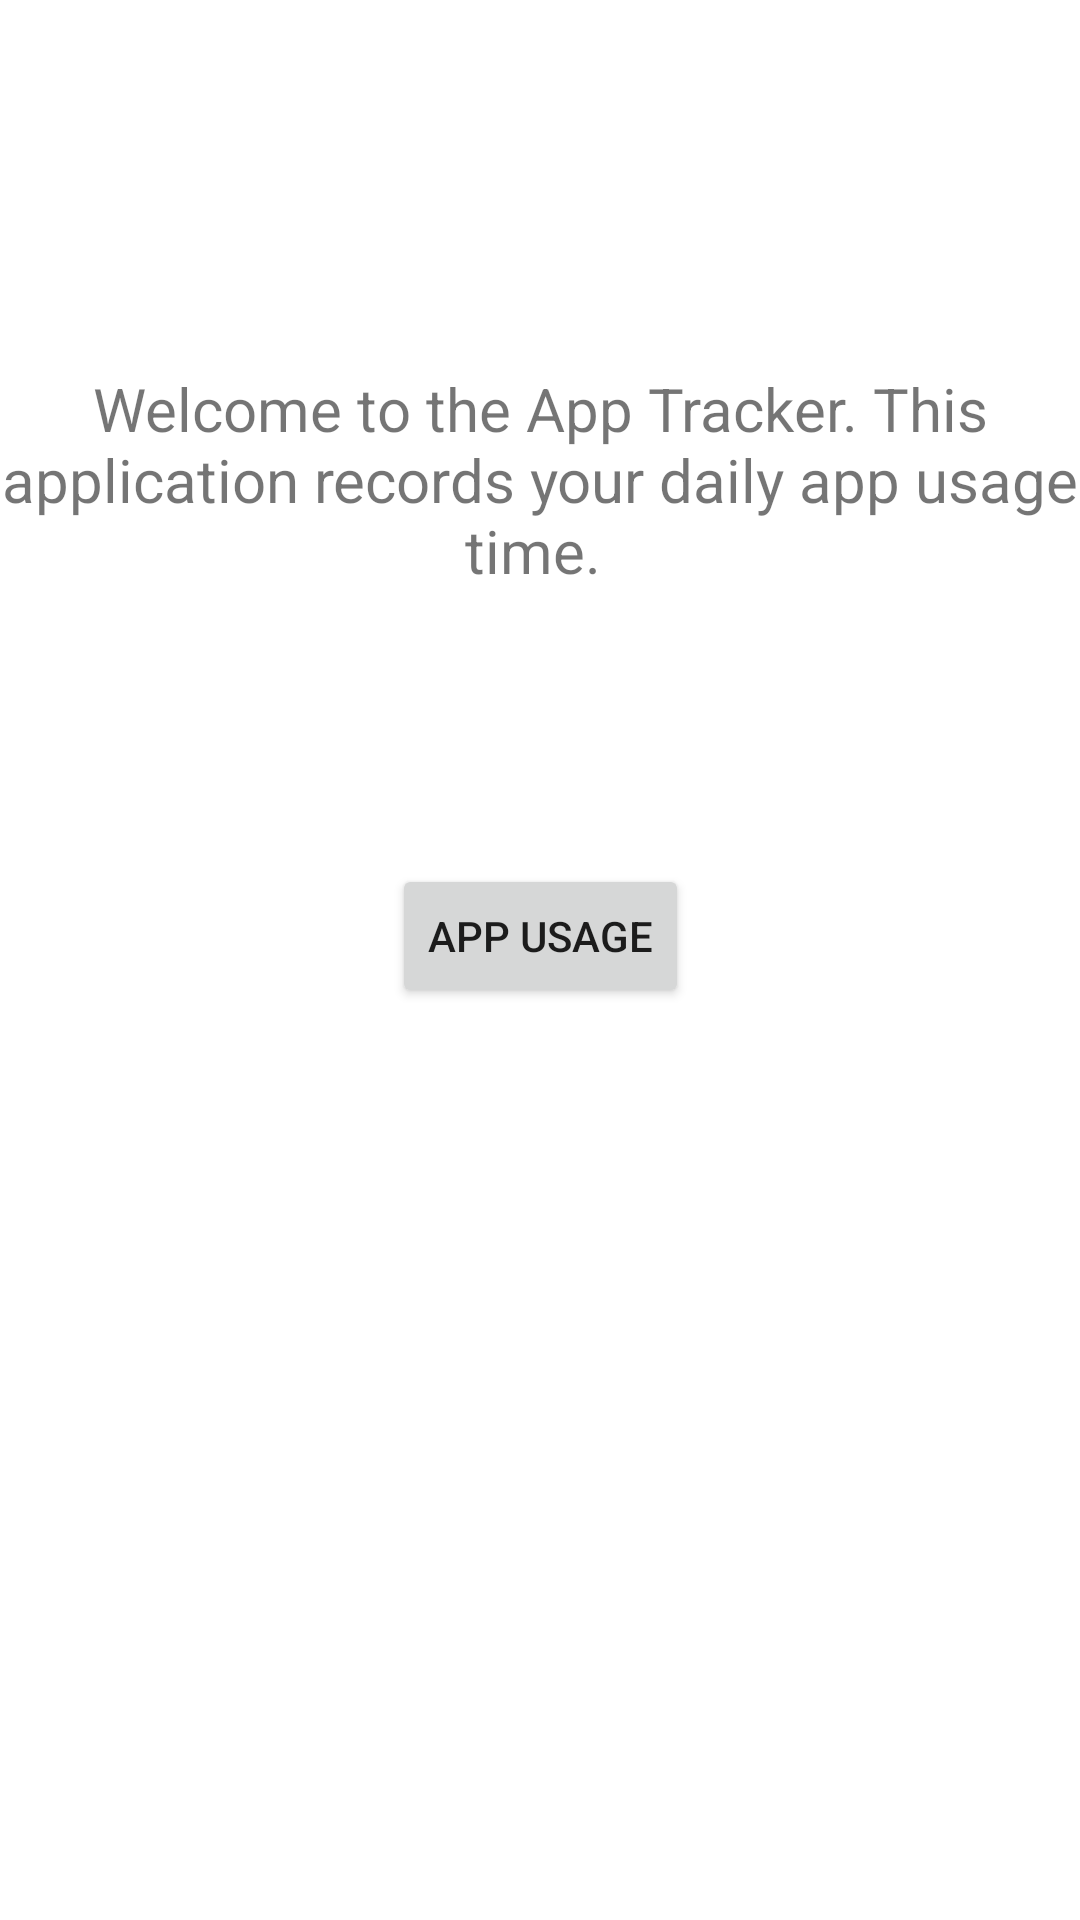

Here is an Android app screen rendered from its layout file. Give the layout XML and the strings, colors and styles it references.
<!-- AndroidManifest.xml: application theme Theme.AppUseTracker2 -->
<!-- res/layout/activity_main.xml -->
<?xml version="1.0" encoding="utf-8"?>
<androidx.constraintlayout.widget.ConstraintLayout xmlns:android="http://schemas.android.com/apk/res/android"
    xmlns:app="http://schemas.android.com/apk/res-auto"
    xmlns:tools="http://schemas.android.com/tools"
    android:layout_width="match_parent"
    android:layout_height="match_parent"
    tools:context=".MainActivity">

    <TextView
        android:id="@+id/textView2"
        android:layout_width="wrap_content"
        android:layout_height="wrap_content"
        android:gravity="center"
        android:text="@string/Greeting"
        android:textSize="20sp"
        app:layout_constraintBottom_toTopOf="@+id/AppUseButton"
        app:layout_constraintEnd_toEndOf="parent"
        app:layout_constraintHorizontal_bias="0.0"
        app:layout_constraintStart_toStartOf="parent"
        app:layout_constraintTop_toTopOf="parent"
        app:layout_constraintVertical_bias="0.574" />

    <Button
        android:id="@+id/AppUseButton"
        android:layout_width="wrap_content"
        android:layout_height="wrap_content"
        android:layout_marginBottom="304dp"
        android:text="@string/AppUsageButtonTitle"
        app:layout_constraintBottom_toBottomOf="parent"
        app:layout_constraintEnd_toEndOf="parent"
        app:layout_constraintStart_toStartOf="parent" />

</androidx.constraintlayout.widget.ConstraintLayout>
<!-- resources referenced by this layout -->
<resources>
  <string name="AppUsageButtonTitle">App Usage</string>
  <string name="Greeting">"Welcome to the App Tracker. This application records your daily app usage time. "</string>
  <style name="Theme.AppUseTracker2" parent="Theme.MaterialComponents.DayNight.DarkActionBar">
          
          <item name="colorPrimary">@color/purple_500</item>
          <item name="colorPrimaryVariant">@color/purple_700</item>
          <item name="colorOnPrimary">@color/white</item>
          
          <item name="colorSecondary">@color/teal_200</item>
          <item name="colorSecondaryVariant">@color/teal_700</item>
          <item name="colorOnSecondary">@color/black</item>
          
          <item name="android:statusBarColor" tools:targetApi="l">?attr/colorPrimaryVariant</item>
          
      </style>
  <!-- not gathered from this repository: default colours our renderer supplied (Android Studio template values) -->
  <color name="purple_500">#FF6200EE</color>
  <color name="purple_700">#FF3700B3</color>
  <color name="teal_200">#FF03DAC5</color>
  <color name="teal_700">#FF018786</color>
  <color name="black">#FF000000</color>
  <color name="white">#FFFFFFFF</color>
</resources>
